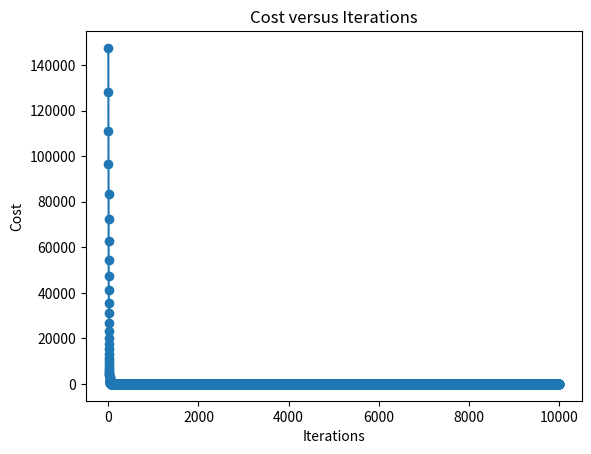

Reproduce this figure in Python.
import numpy as np
import matplotlib.pyplot as plt

# Data
x_train = np.array([1.0, 2.0])  # Size in 1000 sqft
y_train = np.array([300, 500])  # Price in 1000s of dollars

# Task 1: Implement gradient descent algorithm

def compute_cost(x, y, w, b):
    # Cost function implementation (already developed)
    return np.mean((w * x + b - y)**2)

def compute_gradient(x, y, w, b):
    # Compute the gradient for linear regression
    m = len(x)
    dw = (2/m) * np.sum((w * x + b - y) * x)
    db = (2/m) * np.sum(w * x + b - y)
    return dw, db

def gradient_descent(x, y, w, b, alpha, num_iters, cost_function, gradient_function):
    # Perform gradient descent to fit w, b
    J_history = []
    p_history = []

    for _ in range(num_iters):
        dw, db = gradient_function(x, y, w, b)
        w -= alpha * dw
        b -= alpha * db
        cost = cost_function(x, y, w, b)
        J_history.append(cost)
        p_history.append([w, b])

    return w, b, J_history, p_history

# Task 2: Plotting and Prediction

# Plotting cost versus iterations
def plot_cost_iterations(J_history):
    plt.plot(range(1, len(J_history) + 1), J_history, marker='o')
    plt.title('Cost versus Iterations')
    plt.xlabel('Iterations')
    plt.ylabel('Cost')
    plt.show()

# Predicting housing prices
def predict_prices(x, w, b):
    return w * x + b

# Running gradient descent
w_init = 0
b_init = 0
iterations = 10000
learning_rate = 1.0e-2

w_final, b_final, J_hist, p_hist = gradient_descent(x_train, y_train, w_init, b_init, learning_rate, iterations, compute_cost, compute_gradient)

# Plotting cost versus iterations
plot_cost_iterations(J_hist)

# Predicting three housing prices
new_sizes = np.array([1.5, 2.5, 3.0])  # New sizes in 1000 sqft
predicted_prices = predict_prices(new_sizes, w_final, b_final)

# Displaying predicted prices
for size, price in zip(new_sizes, predicted_prices):
    print(f"Predicted price for a {size} sqft house: ${price:.2f}")
